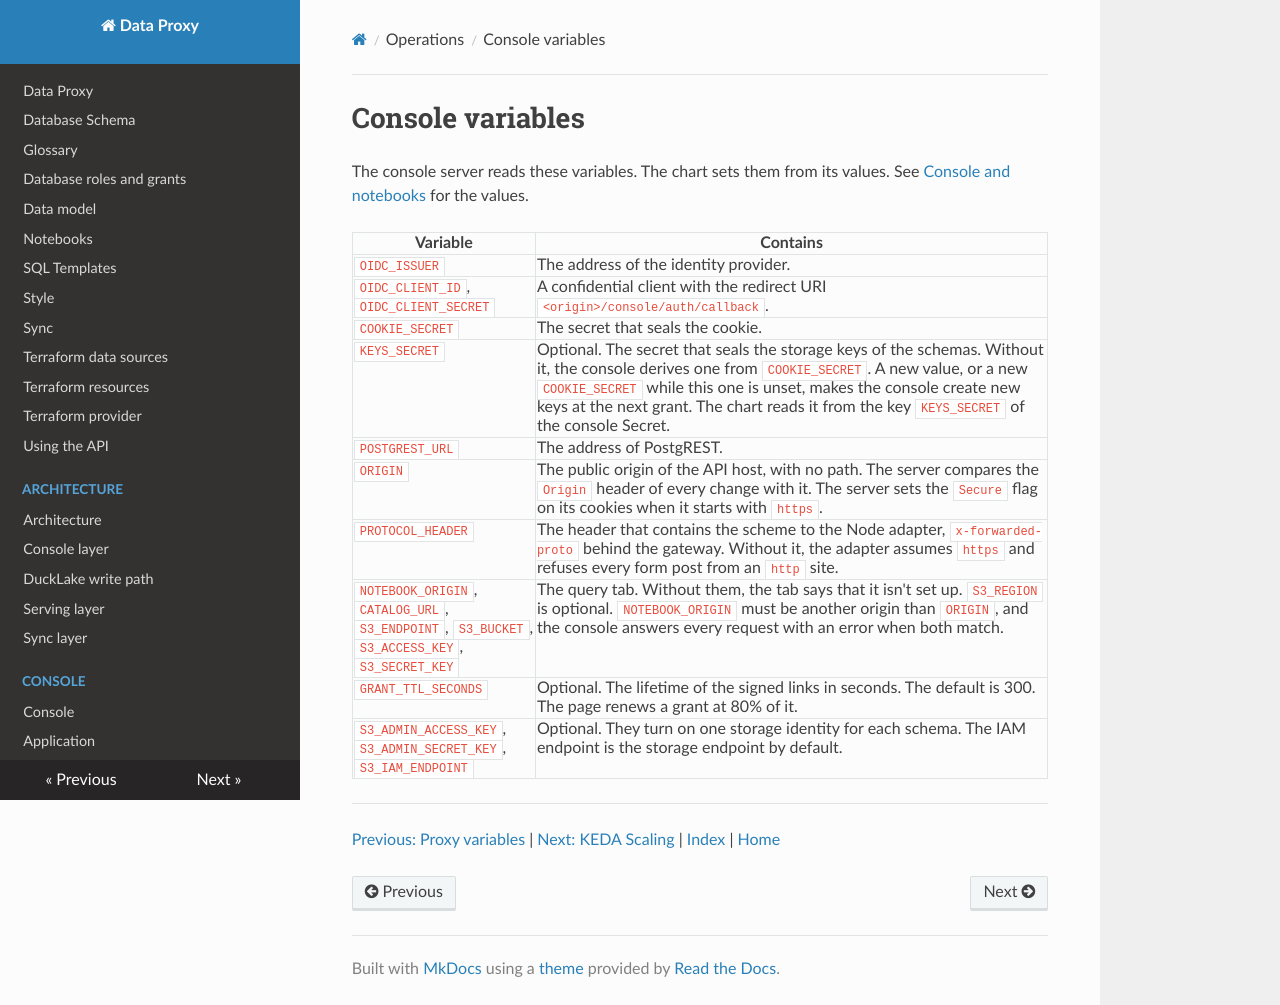

repository: prefeitura-rio/data-proxy · page: operations/console/index.html · generator: mkdocs

# Console variables

The console server reads these variables. The chart sets them from its values. See [Console and notebooks](./ingress.md#console-and-notebooks) for the values.

| Variable | Contains |
| --- | --- |
| `OIDC_ISSUER` | The address of the identity provider. |
| `OIDC_CLIENT_ID`, `OIDC_CLIENT_SECRET` | A confidential client with the redirect URI `<origin>/console/auth/callback`. |
| `COOKIE_SECRET` | The secret that seals the cookie. |
| `KEYS_SECRET` | Optional. The secret that seals the storage keys of the schemas. Without it, the console derives one from `COOKIE_SECRET`. A new value, or a new `COOKIE_SECRET` while this one is unset, makes the console create new keys at the next grant. The chart reads it from the key `KEYS_SECRET` of the console Secret. |
| `POSTGREST_URL` | The address of PostgREST. |
| `ORIGIN` | The public origin of the API host, with no path. The server compares the `Origin` header of every change with it. The server sets the `Secure` flag on its cookies when it starts with `https`. |
| `PROTOCOL_HEADER` | The header that contains the scheme to the Node adapter, `x-forwarded-proto` behind the gateway. Without it, the adapter assumes `https` and refuses every form post from an `http` site. |
| `NOTEBOOK_ORIGIN`, `CATALOG_URL`, `S3_ENDPOINT`, `S3_BUCKET`, `S3_ACCESS_KEY`, `S3_SECRET_KEY` | The query tab. Without them, the tab says that it isn't set up. `S3_REGION` is optional. `NOTEBOOK_ORIGIN` must be another origin than `ORIGIN`, and the console answers every request with an error when both match. |
| `GRANT_TTL_SECONDS` | Optional. The lifetime of the signed links in seconds. The default is 300. The page renews a grant at 80% of it. |
| `S3_ADMIN_ACCESS_KEY`, `S3_ADMIN_SECRET_KEY`, `S3_IAM_ENDPOINT` | Optional. They turn on one storage identity for each schema. The IAM endpoint is the storage endpoint by default. |

<!-- nav:start -->
---

[Previous: Proxy variables](./proxy.md) | [Next: KEDA Scaling](./keda.md) | [Index](./index.md) | [Home](../index.md)
<!-- nav:end -->
